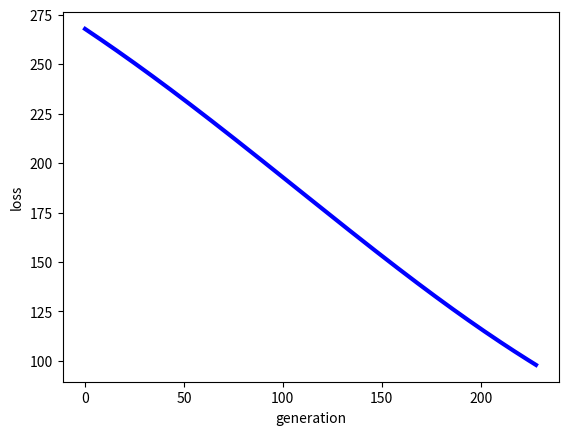

This chart was generated by the following Python code:
import numpy as np
import matplotlib.pyplot as plt

critics = {'Lisa Rose': {'Lady in the Water': 2.5, 'Snake on a Plane': 3.5,
                         'Just My Luck': 3.0, 'Superman Returns': 3.5, 'You, Me and Dupree': 2.5,
                         'The Night Listener': 3.0},

           'Gene Seymour': {'Lady in the Water': 3.0, 'Snake on a Plane': 3.5,
                            'Just My Luck': 1.5, 'Superman Returns': 5.0, 'The Night Listener': 3.0,
                            'You, Me and Dupree': 3.5, },

           'Michael Phillips': {'Lady in the Water': 2.5, 'Snake on a Plane': 3.0,
                                'Superman Returns': 3.5, 'The Night Listener': 4.0},

           'Claudia Puig': {'Snake on a Plane': 3.5, 'Just My Luck': 3.0,
                            'The Night Listener': 4.5, 'Superman Returns': 4.0,
                            'You, Me and Dupree': 2.5},

           'Mick LaSalle': {'Lady in the Water': 3.0, 'Snake on a Plane': 4.0,
                            'Just My Luck': 2.0, 'Superman Returns': 3.0, 'The Night Listener': 3.0,
                            'You, Me and Dupree': 2.0},

           'Jack Matthews': {'Lady in the Water': 3.0, 'Snake on a Plane': 4.0,
                             'The Night Listener': 3.0, 'Superman Returns': 5.0, 'You, Me and Dupree': 3.5},

           'Toby': {'Snake on a Plane': 4.5, 'You, Me and Dupree': 1.0, 'Superman Returns': 4.0}}


def matrix(R, P, Q, K, alpha, beta):
    result = []
    steps = 1
    while 1:
        # 使用梯度下降的一步步的更新P,Q矩阵直至得到最终收敛值
        steps = steps + 1
        eR = np.dot(P, Q)
        e = 0
        for i in range(len(R)):
            for j in range(len(R[i])):
                if R[i][j] > 0:
                    # .dot(P,Q) 表示矩阵内积,即Pik和Qkj k由1到k的和eij为真实值和预测值的之间的误差,
                    eij = R[i][j] - np.dot(P[i, :], Q[:, j])
                    # 求误差函数值，我们在下面更新p和q矩阵的时候我们使用的是化简得到的最简式，较为简便，
                    # 但下面我们仍久求误差函数值这里e求的是每次迭代的误差函数值，用于绘制误差函数变化图
                    e = e + pow(R[i][j] - np.dot(P[i, :], Q[:, j]), 2)
                    for k in range(K):
                        # 在上面的误差函数中加入正则化项防止过拟合
                        e = e + (beta / 2) * (pow(P[i][k], 2) + pow(Q[k][j], 2))

                    for k in range(K):
                        # 在更新p,q时我们使用化简得到了最简公式
                        P[i][k] = P[i][k] + alpha * (2 * eij * Q[k][j] - beta * P[i][k])
                        Q[k][j] = Q[k][j] + alpha * (2 * eij * P[i][k] - beta * Q[k][j])
        print('迭代轮次:', steps, '   e:', e)
        result.append(e)  # 将每一轮更新的损失函数值添加到数组result末尾
        # 当损失函数小于一定值时，迭代结束
        if eij < 0.00001:
            break
    return P, Q, result


R = [
    [2.5, 3.5, 3.0, 3.5, 2.5, 3.0],
    [3.0, 3.5, 1.5, 5.0, 3.5, 3.0],
    [2.5, 3.0, 0.0, 3.5, 0.0, 4.0],
    [0.0, 3.5, 3.0, 4.0, 2.5, 4.5],
    [3.0, 4.0, 2.0, 3.0, 2.0, 3.0],
    [3.0, 4.0, 0.0, 5.0, 3.5, 3.0],
    [0.0, 4.5, 0.0, 4.0, 1.0, 0.0]
]

R = np.array(R)

alpha = 0.0001  # 学习率
beta = 0.002  #

N = len(R)
M = len(R[0])
K = 2

p = np.random.rand(N, K)  # 随机生成一个 N行 K列的矩阵
q = np.random.rand(K, M)  # 随机生成一个 M行 K列的矩阵

P, Q, result = matrix(R, p, q, K, alpha, beta)
print("矩阵Q为：\n", Q)
print("矩阵P为：\n", P)
print("矩阵R为：\n", R)
MF = np.dot(P, Q)
print("预测矩阵：\n", MF)

# 下面代码可以绘制损失函数的收敛曲线图
n = len(result)
x = range(n)
print(x)
plt.plot(x, result, color='b', linewidth=3)
plt.xlabel("generation")
plt.ylabel("loss")
plt.show()

